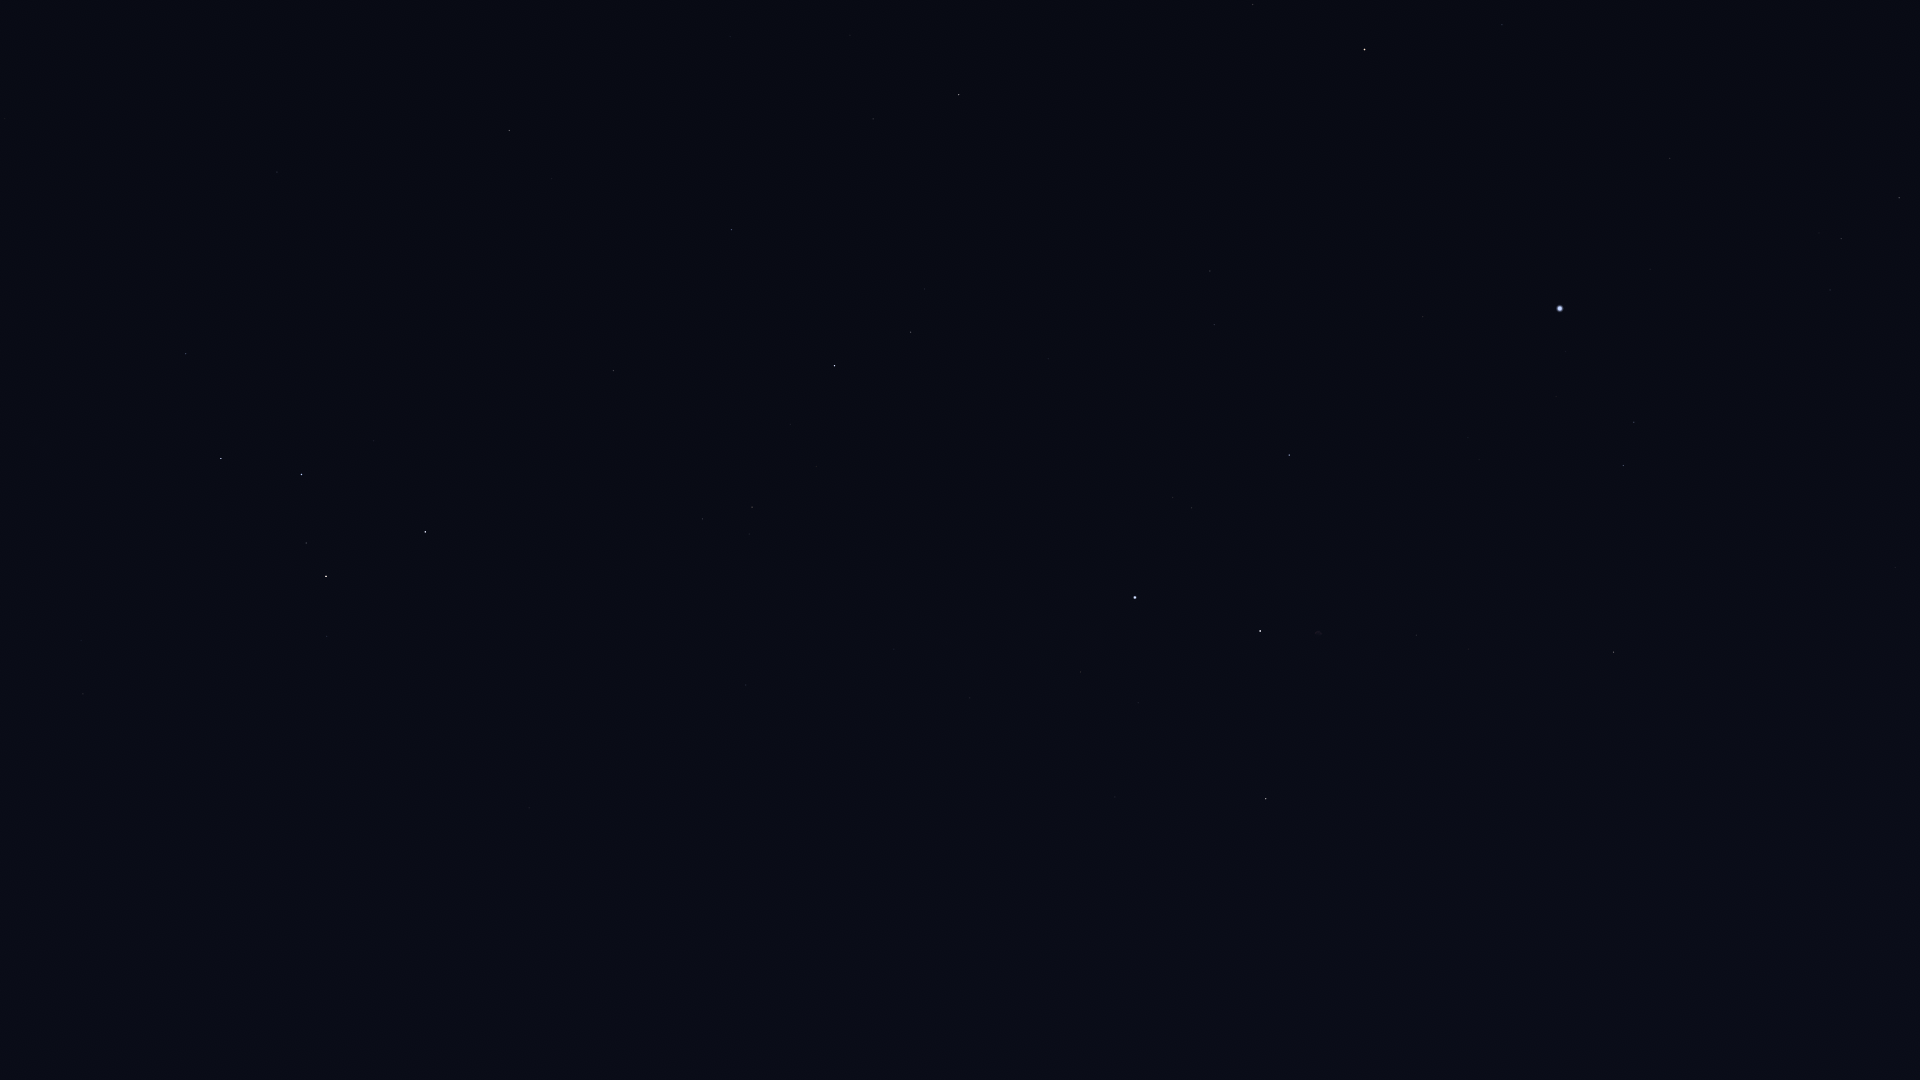

The file beside this chart, header and first rows:
Star_ID, Name, X, Y
746, Caph, 425, 532
1415, Gwiazda Pearce'a, 261, 980
1562, Deneb Kaitos Shemali, 261, 980
2071, Alrial I, 261, 980
2920, Fulu, 327, 636
3179, Schedar, 326, 576
3245, Alrial II, 261, 980
3455, Alnitham I, 261, 980
3786, Kuton I, 261, 980
3821, Achird, 306, 543
3829, Gwiazda van Maanena, 261, 980
3881, HIP 3881, 232, 913
3909, Alnitham II, 261, 980
4371, Alnitham III, 261, 980
107418, Castula, 292, 508
4427, Navi, 261, 980
4436, HIP 4436, 192, 962
4587, Alnitham IV, 261, 980
5165, Alrial III, 261, 980
5542, Marfak, 261, 980
5364, Dheneb, 261, 980
5447, Mirach, 118, 1017
5743, Kuton III, 261, 980
5862, Alrial IV, 261, 980
6411, Adhil, 119, 783
6537, Al Naymat I, 261, 980
6686, Ruchbah, 221, 459
6867, Alrial V, 261, 980
6999, Thail, 261, 980
7513, Titawin, 29, 856
7607, Nembus, 83, 694
8102, Al Naymat II, 261, 980
8886, Segin, 186, 354
9347, Al Naymat III, 261, 980
10064, Mizan, 261, 980
10324, Al Kaff al Jidhmah I, 261, 980
10729, Misam al Thurayya I, 261, 980
11345, Sadr al Kaitos I, 261, 980
11484, Al Kaff al Jidhmah II, 261, 980
11767, Gwiazda Polarna, 261, 980
11783, Sadr al Kaitos II, 261, 980
12387, Al Kaff al Jidhmah III, 261, 980
12390, Sadr al Kaitos III, 261, 980
12489, Barani I, 261, 980
12640, Koleon, 261, 980
12719, Barani II, 261, 980
12770, Sadr al Kaitos IV, 261, 980
12828, Al Kaff al Jidhmah IV, 261, 980
13165, Al Butain I, 261, 980
13192, Nushagak, 204, 130
13531, Kerb, 261, 980
13702, Al Butain II, 261, 980
13879, Gorgonea Secunda, 261, 980
13914, Al Butain III, 261, 980
14060, Aludhi I, 261, 980
14168, Aludhi II, 261, 980
14293, Aludhi III, 261, 980
14354, Gorgonea Tertia, 261, 980
14817, Gorgonea Quarta, 261, 980
15110, Al Butain IV, 261, 980
... 255 more rows
